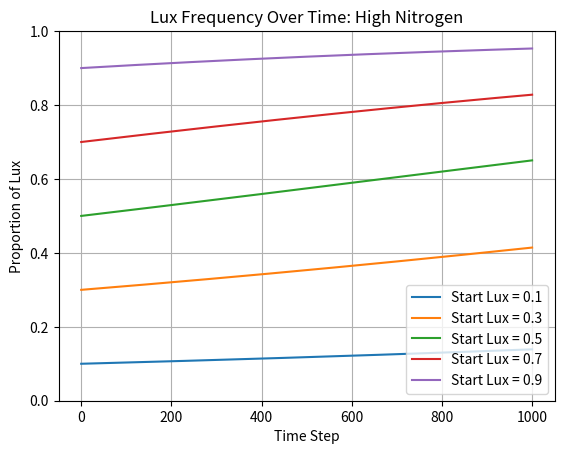
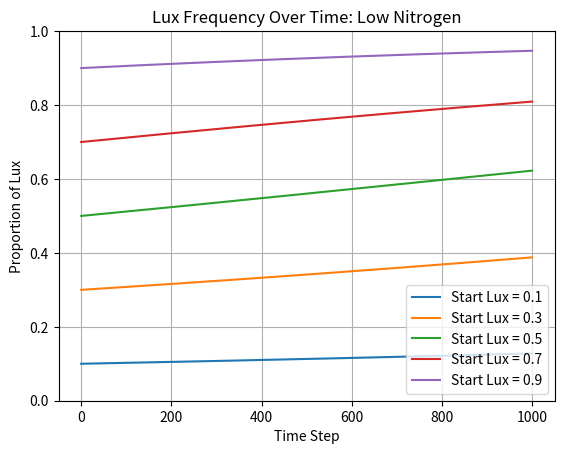

Source code (Python) for these figures, in order:
import numpy as np
import matplotlib.pyplot as plt

def print_matrix(matrix, name):
    print(name)
    print("Rows: Lux, Marshall")
    print("Columns: Lux plant population, Marshall plant population")
    print(np.round(matrix, 3))
    print()

def nash_equilibrium(matrix):
    lux_payoffs = matrix[0]
    marshall_payoffs = matrix[1]

    if np.all(lux_payoffs > marshall_payoffs):
        return "Lux is the dominant strategy. Nash equilibrium: Lux dominance."
    elif np.all(marshall_payoffs > lux_payoffs):
        return "Marshall is the dominant strategy. Nash equilibrium: Marshall dominance."
    else:
        return "There is no simple dominant strategy."

def update_lux_frequency(matrix, current_lux, dt):
    population = np.array([current_lux, 1 - current_lux])

    fitness = matrix @ population
    lux_fitness = fitness[0]
    average_fitness = population @ fitness

    next_lux = current_lux + dt * current_lux * (lux_fitness - average_fitness)

    if next_lux < 0:
        next_lux = 0
    elif next_lux > 1:
        next_lux = 1

    return next_lux

def simulate(matrix, starting_lux, steps=1000, dt=0.01):
    lux_values = [starting_lux]
    current_lux = starting_lux

    for i in range(steps):
        current_lux = update_lux_frequency(matrix, current_lux, dt)
        lux_values.append(current_lux)

    return lux_values

def main():
    high_nitrogen_matrix = np.array([
        [0.230, 0.237],
        [0.145, 0.206]
    ])

    low_nitrogen_matrix = np.array([
        [0.264, 0.256],
        [0.192, 0.234]
    ])

    print_matrix(high_nitrogen_matrix, "High Nitrogen Payoff Matrix:")
    print(nash_equilibrium(high_nitrogen_matrix))
    print()

    print_matrix(low_nitrogen_matrix, "Low Nitrogen Payoff Matrix:")
    print(nash_equilibrium(low_nitrogen_matrix))
    print()

    starting_values = [0.1, 0.3, 0.5, 0.7, 0.9]

    for start in starting_values:
        high_results = simulate(high_nitrogen_matrix, start)
        plt.plot(high_results, label=f"Start Lux = {start}")

    plt.title("Lux Frequency Over Time: High Nitrogen")
    plt.xlabel("Time Step")
    plt.ylabel("Proportion of Lux")
    plt.ylim(0, 1)
    plt.legend()
    plt.grid(True)
    plt.show()

    for start in starting_values:
        low_results = simulate(low_nitrogen_matrix, start)
        plt.plot(low_results, label=f"Start Lux = {start}")

    plt.title("Lux Frequency Over Time: Low Nitrogen")
    plt.xlabel("Time Step")
    plt.ylabel("Proportion of Lux")
    plt.ylim(0, 1)
    plt.legend()
    plt.grid(True)
    plt.show()

if __name__ == "__main__":
    main()
